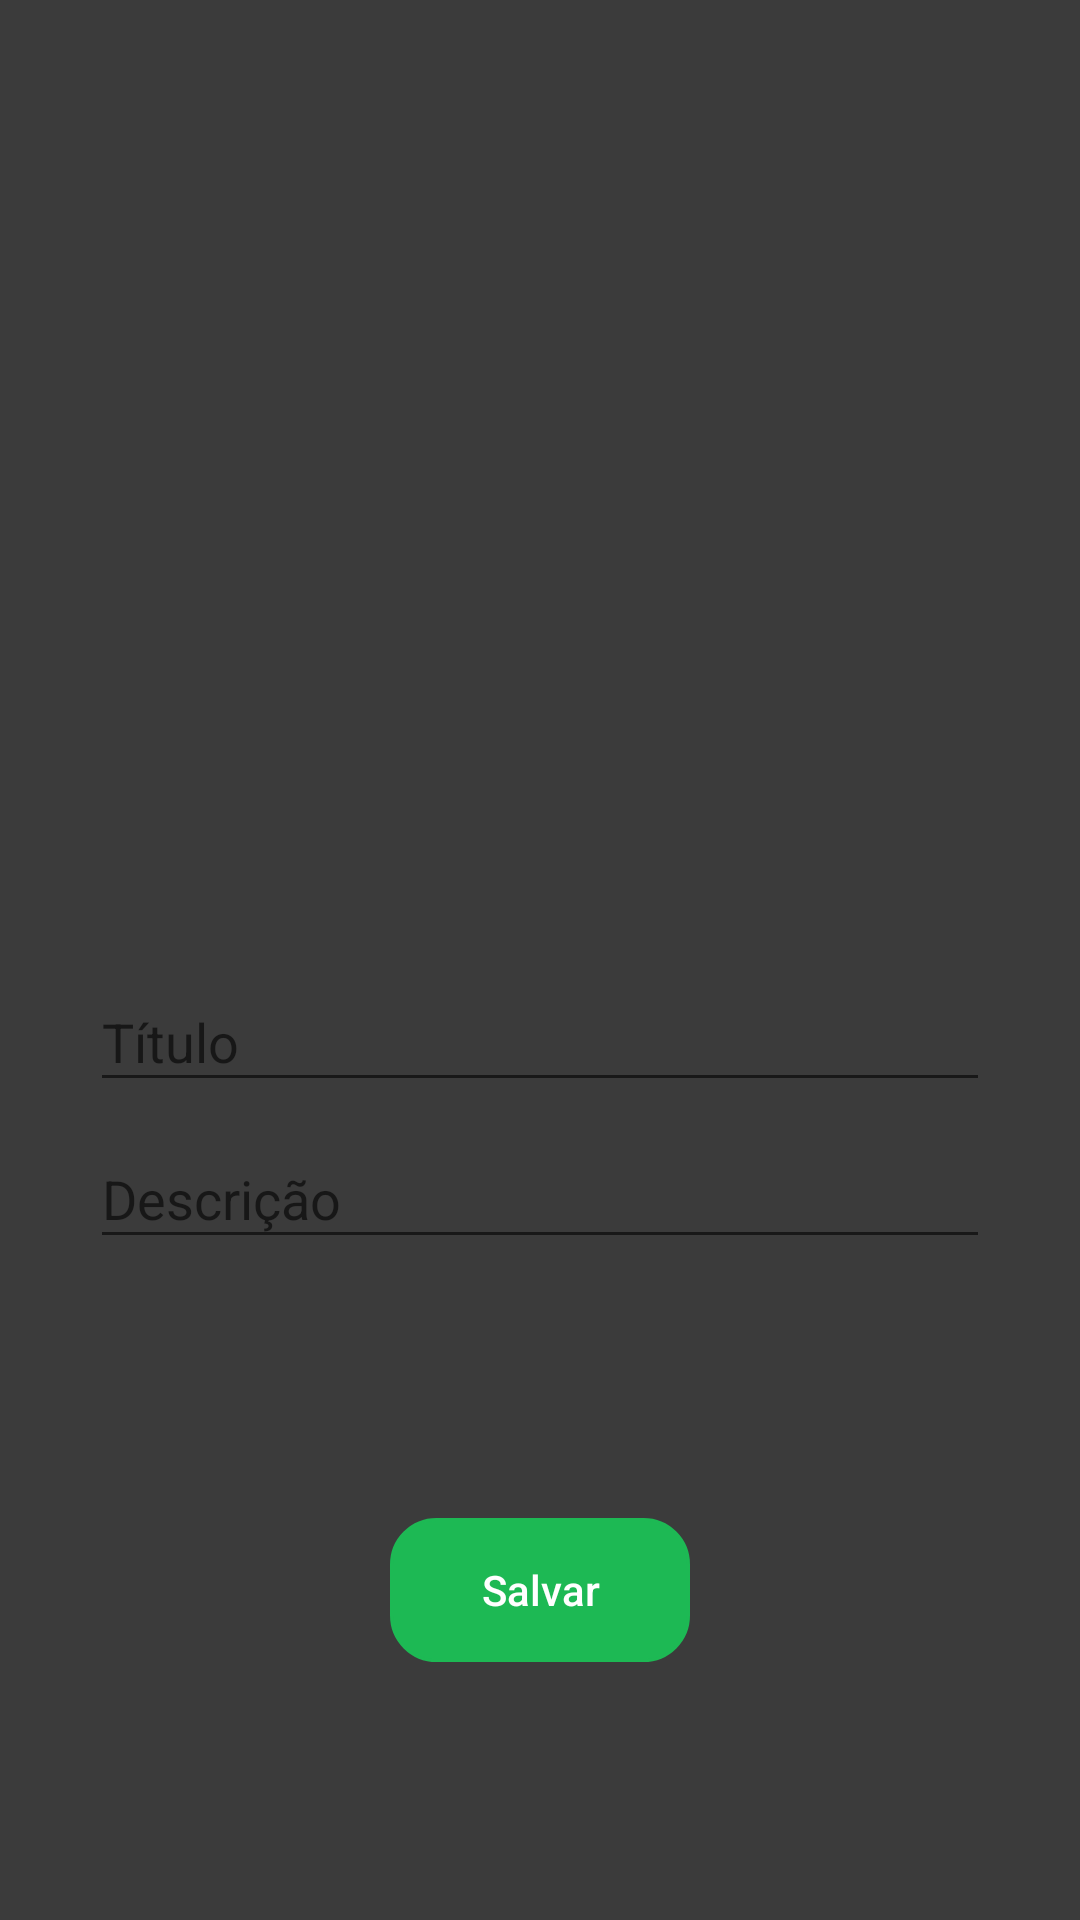

Write the Android layout XML for this screen, with the resource values it uses.
<!-- AndroidManifest.xml: application theme AppTheme -->
<!-- res/layout/activity_update_photo.xml -->
<?xml version="1.0" encoding="utf-8"?>
<androidx.constraintlayout.widget.ConstraintLayout
    xmlns:android="http://schemas.android.com/apk/res/android"
    xmlns:app="http://schemas.android.com/apk/res-auto"
    xmlns:tools="http://schemas.android.com/tools"
    android:layout_width="match_parent"
    android:layout_height="match_parent">

    <ImageView
        android:id="@+id/updatePhotoImageView"
        android:layout_width="300dp"
        android:layout_height="300dp"
        android:layout_marginTop="15dp"
        app:layout_constraintEnd_toEndOf="parent"
        app:layout_constraintStart_toStartOf="parent"
        app:layout_constraintTop_toTopOf="parent"
        tools:srcCompat="@tools:sample/avatars" />

    <com.google.android.material.textfield.TextInputLayout
        android:id="@+id/textInputTitle"
        android:layout_width="0dp"
        app:layout_constraintHorizontal_weight="0.8"
        android:layout_height="wrap_content"
        app:layout_constraintTop_toBottomOf="@+id/updatePhotoImageView"
        app:layout_constraintStart_toStartOf="@id/updatePhotoImageView"
        app:layout_constraintEnd_toEndOf="@id/updatePhotoImageView"
        tools:layout_editor_absoluteX="1dp">

        <com.google.android.material.textfield.TextInputEditText
            android:id="@+id/inputTitle"
            android:layout_width="match_parent"
            android:layout_height="wrap_content"
            android:hint="Título"
            android:inputType="textCapWords"
            android:textColor="@color/secondaryTextColor"/>
    </com.google.android.material.textfield.TextInputLayout>

    <com.google.android.material.textfield.TextInputLayout
        android:id="@+id/textInputDescription"
        android:layout_width="0dp"
        app:layout_constraintHorizontal_weight="0.8"
        android:layout_height="wrap_content"
        app:layout_constraintTop_toBottomOf="@+id/textInputTitle"
        app:layout_constraintStart_toStartOf="@id/updatePhotoImageView"
        app:layout_constraintEnd_toEndOf="@id/updatePhotoImageView"
        tools:layout_editor_absoluteX="1dp">

        <com.google.android.material.textfield.TextInputEditText
            android:id="@+id/inputDescription"
            android:layout_width="match_parent"
            android:layout_height="wrap_content"
            android:hint="Descrição"
            android:inputType="textCapSentences"
            android:textColor="@color/secondaryTextColor"/>
    </com.google.android.material.textfield.TextInputLayout>

    <Button
        android:id="@+id/buttonSave"
        android:layout_width="100dp"
        android:layout_height="wrap_content"
        android:text="Salvar"
        app:layout_constraintBottom_toBottomOf="parent"
        app:layout_constraintEnd_toEndOf="parent"
        app:layout_constraintStart_toStartOf="parent"
        app:layout_constraintTop_toBottomOf="@+id/textInputDescription"
        android:textAllCaps="false"
        android:background="@drawable/button"
        android:backgroundTint="@color/buttonBorderColor"
        android:textColor="#FFF"
        android:onClick="handleSavePhoto"/>

</androidx.constraintlayout.widget.ConstraintLayout>
<!-- resources referenced by this layout -->
<resources>
  <color name="buttonBorderColor">#1DB954</color>
  <color name="secondaryTextColor">#B1B0B0</color>
  <!-- drawable button (drawable) -->
  <?xml version="1.0" encoding="utf-8"?>
  <shape xmlns:android="http://schemas.android.com/apk/res/android" android:shape="rectangle">
  
      <stroke android:color="@color/buttonBorderColor" android:width="1dp"/>
  
      <corners android:radius="15dp" />
  </shape>
  <style name="AppTheme" parent="Theme.AppCompat.Light.DarkActionBar">
          
          <item name="android:windowBackground">@color/backgroundColor</item>
          <item name="colorPrimary">@color/colorPrimary</item>
          <item name="colorPrimaryDark">@color/colorPrimary</item>
          <item name="colorAccent">@color/colorAccent</item>
      </style>
  <color name="backgroundColor">#3B3B3B</color>
  <color name="colorPrimary">#252526</color>
  <color name="colorAccent">#03DAC5</color>
</resources>
